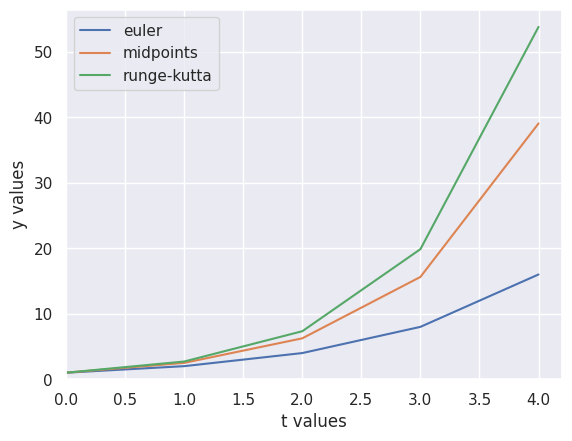

The script that saved this image:
import numpy as np
import matplotlib.pyplot as plt
import seaborn as sns

"""
Numerical solution methods for Initial Value Problems of the form y'(t)=f(t,y(t)), y(t_0)=y_0.
"""


def solve_ivp(ode, solver, y0, t0, t_end, h):
    num_steps = int((t_end - t0) / h) + 1
    y = np.zeros(num_steps)
    t = np.zeros(num_steps)

    y[0] = y0
    t[0] = t0

    y_current = y0
    t_current = t0

    for i in range(1, num_steps):
        y_current, t_current = solver(ode, y_current, t_current, h)
        y[i] = y_current
        t[i] = t_current

    return y, t


def ode(y, t):
    return y


def euler(ode, y_current, t_current, h):
    y_next = y_current + h * ode(y_current, t_current)
    return (y_next, t_current + h)


def midpoints(ode, y_current, t_current, h):
    y_next = y_current + h * ode(
        y_current + h / 2 * ode(y_current, t_current), t_current + h / 2
    )
    return (y_next, t_current + h)


def runge_kutta_classic(ode, y_current, t_current, h):
    # calculating slopes for weighted average
    k1 = ode(y_current, t_current)
    k2 = ode(y_current + (h * k1 / 2), t_current + h / 2)
    k3 = ode(y_current + (h * k2 / 2), t_current + h / 2)
    k4 = ode(y_current + h * k3, t_current + h)

    y_next = y_current + (h / 6 * (k1 + 2 * k2 + 2 * k3 + k4))
    return (y_next, t_current + h)


if __name__ == "__main__":
    y0 = 1
    t0 = 0
    t_end = 4
    h = 1
    y_values, t_values = solve_ivp(ode, euler, y0, t0, t_end, h)
    # print("t values: ", t_values, "y values: ", y_values)
    print(f"y({round(t_values[-1],2)}) = {round(y_values[-1],2)}")

    y_midpoints, t_midpoints = solve_ivp(ode, midpoints, y0, t0, t_end, h)
    print(f"y({round(t_midpoints[-1],2)}) = {round(y_midpoints[-1],2)}")

    y_rk4, t_rk4 = solve_ivp(ode, runge_kutta_classic, y0, t0, t_end, h)
    print(f"y({round(t_rk4[-1],2)}) = {round(y_rk4[-1],2)}")

    sns.set_theme()
    sns.lineplot(
        {"y values": y_values, "t values": t_values},
        x="t values",
        y="y values",
        label="euler",
    )
    sns.lineplot(
        {"y values": y_midpoints, "t values": t_midpoints},
        x="t values",
        y="y values",
        label="midpoints",
    )
    sns.lineplot(
        {"y values": y_rk4, "t values": t_rk4},
        x="t values",
        y="y values",
        label="runge-kutta",
    )
    plt.xlim(0)
    plt.ylim(0)
    plt.legend()
    plt.show()
